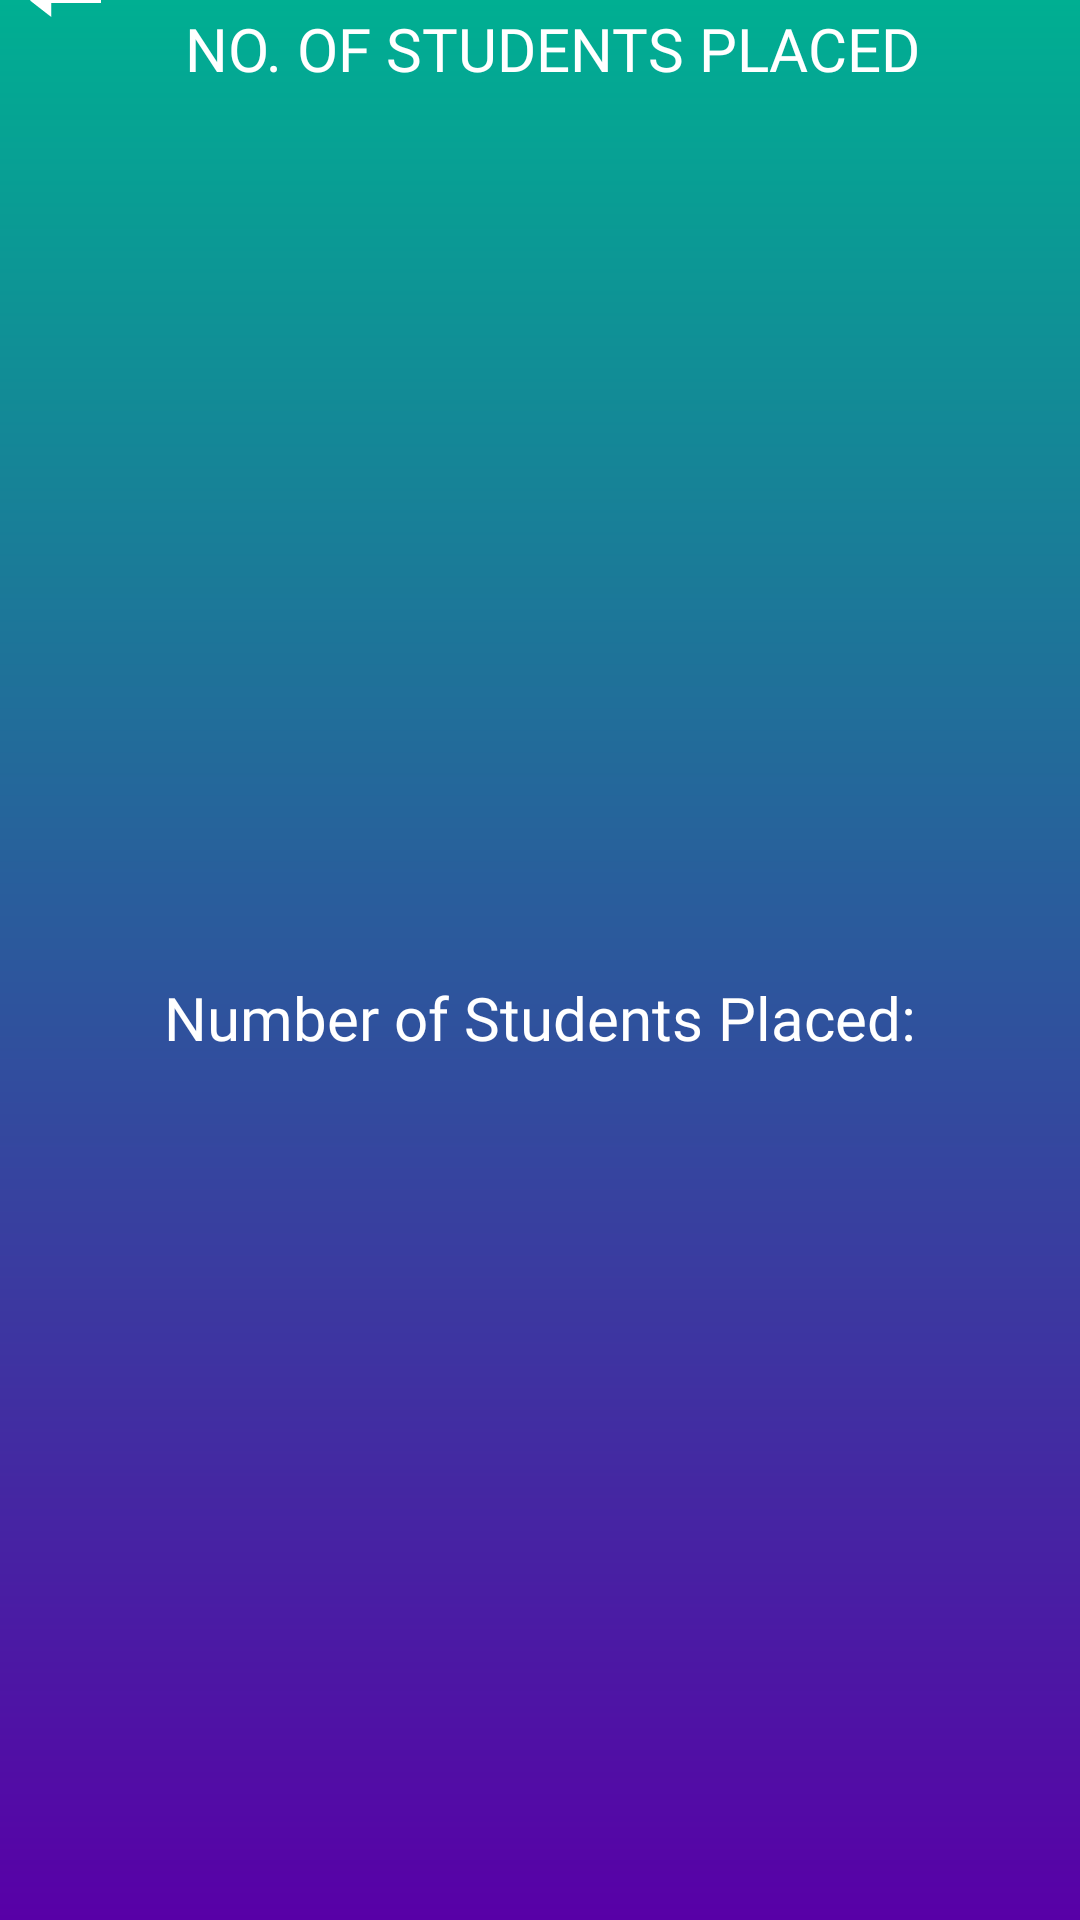

Write the Android layout XML for this screen, with the resource values it uses.
<!-- AndroidManifest.xml: application theme AppTheme.NoActionBar -->
<!-- res/layout/fragment_admin_view_students.xml -->
<?xml version="1.0" encoding="utf-8"?>
<androidx.constraintlayout.widget.ConstraintLayout xmlns:android="http://schemas.android.com/apk/res/android"
    xmlns:app="http://schemas.android.com/apk/res-auto"
    android:layout_width="match_parent"
    android:layout_height="match_parent"
    android:background="@drawable/gradient">

    <ImageView
        android:id="@+id/header_base"
        android:layout_width="wrap_content"
        android:layout_height="wrap_content"
        app:layout_constraintEnd_toEndOf="parent"
        app:layout_constraintStart_toStartOf="parent"
        app:layout_constraintTop_toTopOf="parent"
        app:srcCompat="@drawable/ic_header_base" />

    <ImageView
        android:id="@+id/back_arrow"
        android:layout_width="wrap_content"
        android:layout_height="wrap_content"
        android:layout_marginStart="10dp"
        app:layout_constraintStart_toStartOf="parent"
        app:layout_constraintTop_toTopOf="@id/header_base"
        android:background="@drawable/ic_back_arrow"
        app:layout_constraintBottom_toBottomOf="@id/header_base" />

    <Button
        android:id="@+id/button_back"
        android:layout_width="0dp"
        android:layout_height="0dp"
        android:alpha="0"
        app:layout_constraintBottom_toBottomOf="@id/back_arrow"
        app:layout_constraintEnd_toEndOf="@id/back_arrow"
        app:layout_constraintStart_toStartOf="@id/back_arrow"
        app:layout_constraintTop_toTopOf="@id/back_arrow" />

    <ImageView
        android:id="@+id/app_icon"
        android:layout_width="wrap_content"
        android:layout_height="wrap_content"
        app:layout_constraintBottom_toBottomOf="@id/header_base"
        app:layout_constraintEnd_toEndOf="parent"
        app:layout_constraintStart_toStartOf="parent"
        app:layout_constraintTop_toTopOf="@id/header_base"
        app:srcCompat="@drawable/ic_college_half_logo_icon" />

    <ImageView
        android:id="@+id/winner_icon_header"
        android:layout_width="wrap_content"
        android:layout_height="wrap_content"
        android:layout_marginTop="16dp"
        android:layout_marginEnd="4dp"
        app:layout_constraintEnd_toStartOf="@+id/view_students_list"
        app:layout_constraintHorizontal_chainStyle="packed"
        app:layout_constraintStart_toStartOf="parent"
        app:layout_constraintTop_toBottomOf="@id/header_base"
        app:srcCompat="@drawable/ic_winner" />

    <TextView
        android:id="@+id/view_students_list"
        android:layout_width="wrap_content"
        android:layout_height="wrap_content"
        android:layout_marginStart="4dp"
        android:fontFamily="@font/roboto"
        android:text="@string/no_of_students_placed"
        android:textColor="@color/white"
        android:textSize="20dp"
        app:layout_constraintBottom_toBottomOf="@id/winner_icon_header"
        app:layout_constraintEnd_toEndOf="parent"
        app:layout_constraintStart_toEndOf="@+id/winner_icon_header"
        app:layout_constraintTop_toTopOf="@id/winner_icon_header" />

    <ImageView
        android:id="@+id/section_elongated"
        android:layout_width="wrap_content"
        android:layout_height="wrap_content"
        android:layout_marginTop="75dp"
        app:layout_constraintEnd_toEndOf="parent"
        app:layout_constraintHorizontal_bias="0.0"
        app:layout_constraintStart_toStartOf="parent"
        app:layout_constraintTop_toBottomOf="@+id/header_base"
        app:srcCompat="@drawable/ic_section_elongated" />

    <TextView
        android:id="@+id/students_placed_label"
        android:layout_width="wrap_content"
        android:layout_height="wrap_content"
        android:layout_marginTop="50dp"
        android:layout_marginBottom="10dp"
        android:fontFamily="@font/playfair_display"
        android:text="@string/number_of_students_placed"
        android:textColor="@color/white"
        android:textSize="20dp"
        app:layout_constraintBottom_toTopOf="@+id/no_students"
        app:layout_constraintEnd_toEndOf="parent"
        app:layout_constraintStart_toStartOf="parent"
        app:layout_constraintTop_toTopOf="@id/section_elongated"
        app:layout_constraintVertical_chainStyle="packed" />

    <TextView
        android:id="@+id/no_students"
        android:layout_width="wrap_content"
        android:layout_height="wrap_content"
        android:layout_marginTop="10dp"
        android:fontFamily="@font/playfair_display"
        android:textColor="@color/white"
        android:textSize="50sp"
        app:layout_constraintBottom_toBottomOf="parent"
        app:layout_constraintEnd_toEndOf="parent"
        app:layout_constraintStart_toStartOf="parent"
        app:layout_constraintTop_toBottomOf="@+id/students_placed_label" />

</androidx.constraintlayout.widget.ConstraintLayout>
<!-- resources referenced by this layout -->
<resources>
  <color name="white">#FFFFFFFF</color>
  <!-- drawable gradient (drawable) -->
  <?xml version="1.0" encoding="utf-8"?>
  <shape xmlns:android="http://schemas.android.com/apk/res/android"
      android:shape="rectangle">
      <gradient
          android:angle="90"
          android:endColor="#00af92"
          android:startColor="#5800a7" />
  </shape>
  <!-- drawable ic_back_arrow (drawable) -->
  <vector xmlns:android="http://schemas.android.com/apk/res/android"
      android:width="23.56dp"
      android:height="11.29dp"
      android:viewportWidth="23.56"
      android:viewportHeight="11.29">
      <path
          android:fillColor="#fff"
          android:pathData="M6.5511,1.0406L6.5511,10.2473L0.8001,5.644L6.5511,1.0406Z"
          android:strokeColor="#00000000" />
      <path
          android:fillColor="#fff"
          android:pathData="M1.6002,5.644L6.0511,9.2066L6.0511,2.0813L1.6002,5.644M0,5.644L7.0511,-0.0001L7.0511,11.288L0,5.644Z"
          android:strokeColor="#00000000" />
      <path
          android:fillColor="#fff"
          android:pathData="M23.0604,6.0286L5.715,6.0286L5.715,5.37L23.0604,5.37L23.0604,6.0286Z"
          android:strokeColor="#00000000" />
      <path
          android:fillColor="#fff"
          android:pathData="M5.215,4.87L23.5604,4.87L23.5604,6.5286L5.215,6.5286L5.215,4.87Z"
          android:strokeColor="#00000000" />
  </vector>
  <!-- drawable ic_header_base (drawable) -->
  <vector xmlns:android="http://schemas.android.com/apk/res/android"
      android:width="412dp"
      android:height="48dp"
      android:alpha="0.5"
      android:viewportWidth="412"
      android:viewportHeight="48">
      <path
          android:fillColor="#000000"
          android:pathData="M412,48L0,48L0,0L412,0Z" />
  </vector>
  <!-- drawable ic_section_elongated (drawable) -->
  <vector xmlns:android="http://schemas.android.com/apk/res/android"
      android:width="412dp"
      android:height="703dp"
      android:alpha="0.5"
      android:viewportWidth="412"
      android:viewportHeight="703">
      <path
          android:fillColor="#000000"
          android:pathData="M50,0H362a50,50 0,0 1,50 50V703a0,0 0,0 1,0 0H0a0,0 0,0 1,0 0V50A50,50 0,0 1,50 0Z" />
      <path
          android:fillColor="#fff"
          android:pathData="M172,24L240,24"
          android:strokeWidth="1.5"
          android:strokeColor="#fff" />
  </vector>
  <!-- drawable ic_winner (drawable) -->
  <vector xmlns:android="http://schemas.android.com/apk/res/android"
      android:width="26.481dp"
      android:height="26.158dp"
      android:viewportWidth="26.481"
      android:viewportHeight="26.158">
    <path
        android:fillColor="#00000000"
        android:pathData="M19.3651,3.298a13.229,13.229 0,0 0,-2.239 -1.785,6.157 6.157,0 0,0 -2.987,-1 13.3,13.3 0,0 0,-2.535 0.122,10.59 10.59,0 0,0 -2.529,0.845 7.434,7.434 0,0 0,-3.41 3.277,10.13 10.13,0 0,0 -1.154,3.714 8.366,8.366 0,0 0,0.189 3.007,10.832 10.832,0 0,0 1,2.366 7.978,7.978 0,0 0,1.149 1.633,14.938 14.938,0 0,0 1.8,1.408 11.594,11.594 0,0 0,3.522 1.194,10.4 10.4,0 0,0 4.643,-0.715 9.173,9.173 0,0 0,3.149 -2.218,6.871 6.871,0 0,0 1.214,-1.944 9.177,9.177 0,0 0,0.678 -2.3,13.744 13.744,0 0,0 0,-1.892"
        android:strokeWidth="1"
        android:strokeColor="#fff"
        android:strokeLineCap="round" />
    <path
        android:fillColor="#00000000"
        android:pathData="M7.993,8.0549l5.091,4.859 10.112,-9.325"
        android:strokeWidth="1"
        android:strokeColor="#fff"
        android:strokeLineCap="round" />
    <path
        android:fillColor="#00000000"
        android:pathData="M6.865,15.454l-5.762,5.993 3.078,0.208 0.231,3.378 7.174,-7.011a12.716,12.716 0,0 0,2.225 0.087c0.716,-0.095 1.359,-0.211 1.359,-0.211l6.443,7.044 0.179,-3.286h3.518l-5.788,-6.043"
        android:strokeWidth="1"
        android:strokeColor="#fff"
        android:strokeLineCap="round" />
  </vector>
  <string name="no_of_students_placed">NO. OF STUDENTS PLACED</string>
  <string name="number_of_students_placed">Number of Students Placed:</string>
</resources>
